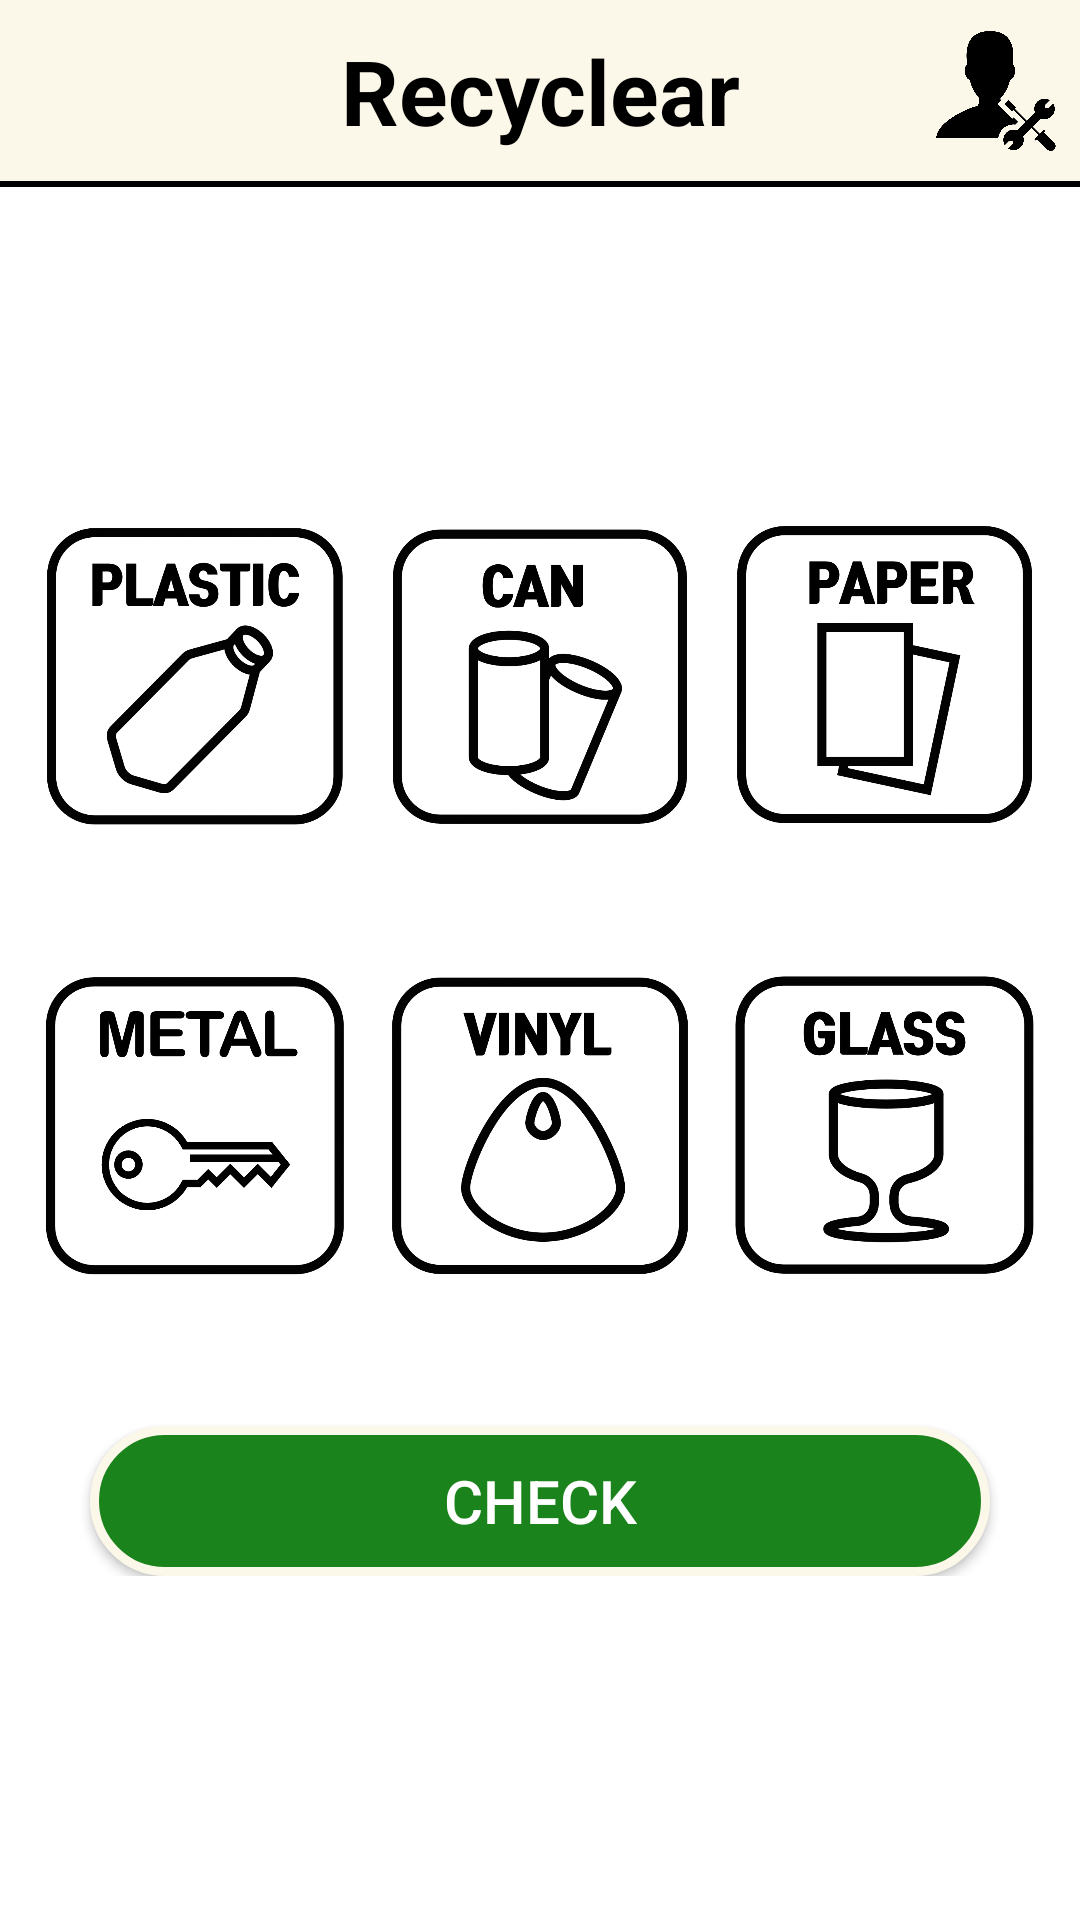

Reconstruct the res/layout file that produces this screen, plus the resources it refers to.
<!-- AndroidManifest.xml: application theme Theme.Recyclear -->
<!-- res/layout/activity_main.xml -->
<?xml version="1.0" encoding="utf-8"?>
<androidx.constraintlayout.widget.ConstraintLayout
    xmlns:android="http://schemas.android.com/apk/res/android"
    xmlns:app="http://schemas.android.com/apk/res-auto"
    xmlns:tools="http://schemas.android.com/tools"
    android:layout_width="match_parent"
    android:layout_height="match_parent"
    tools:context=".main.MainActivity"
    android:background="@color/white">

    <TextView
        android:id="@+id/textview_main_title"
        android:layout_width="match_parent"
        android:layout_height="wrap_content"
        android:background="@color/yellow_back"
        android:gravity="center"
        android:paddingVertical="10dp"
        android:text="Recyclear"
        android:textColor="@color/black"
        android:textSize="30sp"
        android:textStyle="bold"
        app:layout_constraintLeft_toLeftOf="parent"
        app:layout_constraintRight_toRightOf="parent"
        app:layout_constraintTop_toTopOf="parent" />

    <View
        android:layout_width="match_parent"
        android:layout_height="2dp"
        android:background="@color/black"
        app:layout_constraintTop_toBottomOf="@+id/textview_main_title"
        tools:layout_editor_absoluteX="0dp" />

    <ImageView
        android:id="@+id/imageview_main_admin"
        android:layout_width="40dp"
        android:layout_height="40dp"
        android:layout_marginEnd="8dp"
        android:layout_marginRight="8dp"
        android:src="@drawable/icon_admin"
        app:layout_constraintBottom_toBottomOf="@+id/textview_main_title"
        app:layout_constraintEnd_toEndOf="@+id/textview_main_title"
        app:layout_constraintTop_toTopOf="parent" />

    <androidx.constraintlayout.widget.ConstraintLayout
        android:id="@+id/constraintlayout_main_buttons"
        android:layout_width="match_parent"
        android:layout_height="wrap_content"
        app:layout_constraintBottom_toBottomOf="parent"
        app:layout_constraintTop_toBottomOf="@+id/textview_main_title">

        <ImageButton
            android:id="@+id/button_main_pet"
            android:layout_width="100dp"
            android:layout_height="100dp"
            android:background="@drawable/icon_plastic"
            app:layout_constraintEnd_toStartOf="@+id/button_main_can"
            app:layout_constraintHorizontal_bias="0.5"
            app:layout_constraintStart_toStartOf="parent"
            app:layout_constraintTop_toTopOf="parent" />

        <ImageButton
            android:id="@+id/button_main_paper"
            android:layout_width="100dp"
            android:layout_height="100dp"
            android:background="@drawable/icon_paper"
            app:layout_constraintEnd_toEndOf="parent"
            app:layout_constraintHorizontal_bias="0.5"
            app:layout_constraintStart_toEndOf="@+id/button_main_can"
            app:layout_constraintTop_toTopOf="@+id/button_main_can" />

        <ImageButton
            android:id="@+id/button_main_can"
            android:layout_width="100dp"
            android:layout_height="100dp"
            android:background="@drawable/icon_can"
            app:layout_constraintEnd_toStartOf="@+id/button_main_paper"
            app:layout_constraintHorizontal_bias="0.5"
            app:layout_constraintStart_toEndOf="@+id/button_main_pet"
            app:layout_constraintTop_toTopOf="@+id/button_main_pet" />

        <ImageButton
            android:id="@+id/button_main_metal"
            android:layout_width="100dp"
            android:layout_height="100dp"
            android:layout_marginTop="50dp"
            android:background="@drawable/icon_metal"
            app:layout_constraintEnd_toStartOf="@+id/button_main_vinyl"
            app:layout_constraintHorizontal_bias="0.5"
            app:layout_constraintStart_toStartOf="parent"
            app:layout_constraintTop_toBottomOf="@+id/button_main_pet" />

        <ImageButton
            android:id="@+id/button_main_vinyl"
            android:layout_width="100dp"
            android:layout_height="100dp"
            android:background="@drawable/icon_vinyl"
            app:layout_constraintEnd_toStartOf="@+id/button_main_glass"
            app:layout_constraintHorizontal_bias="0.5"
            app:layout_constraintStart_toEndOf="@+id/button_main_metal"
            app:layout_constraintTop_toTopOf="@+id/button_main_metal" />

        <ImageButton
            android:id="@+id/button_main_glass"
            android:layout_width="100dp"
            android:layout_height="100dp"
            android:background="@drawable/icon_glass"
            app:layout_constraintEnd_toEndOf="parent"
            app:layout_constraintHorizontal_bias="0.5"
            app:layout_constraintStart_toEndOf="@+id/button_main_vinyl"
            app:layout_constraintTop_toTopOf="@+id/button_main_metal" />

        <androidx.appcompat.widget.AppCompatButton
            android:id="@+id/button_main_check"
            android:layout_width="300dp"
            android:layout_height="50dp"
            android:text="CHECK"
            android:textColor="@color/white"
            android:textSize="20sp"
            android:layout_marginStart="50dp"
            android:layout_marginLeft="50dp"
            android:layout_marginTop="50dp"
            android:layout_marginEnd="50dp"
            android:layout_marginRight="50dp"
            android:background="@drawable/btn_radius_check"
            app:layout_constraintEnd_toEndOf="parent"
            app:layout_constraintStart_toStartOf="parent"
            app:layout_constraintTop_toBottomOf="@+id/button_main_vinyl" />

    </androidx.constraintlayout.widget.ConstraintLayout>
</androidx.constraintlayout.widget.ConstraintLayout>
<!-- resources referenced by this layout -->
<resources>
  <color name="black">#FF000000</color>
  <color name="white">#FFFFFFFF</color>
  <color name="yellow_back">#FBF7E9</color>
  <!-- drawable btn_radius_check (drawable) -->
  <?xml version="1.0" encoding="utf-8"?>
  <shape xmlns:android="http://schemas.android.com/apk/res/android"
      android:shape="rectangle">
      <solid android:color="@color/green_title"/>
      <stroke android:color="@color/yellow_back"
          android:width="3dp"/>
      <corners
          android:radius="24sp"/>
  </shape>
  <!-- drawable icon_admin: jpg bitmap (drawable, 40091 bytes) -->
  <!-- drawable icon_can: png bitmap (drawable-v24, 245930 bytes) -->
  <!-- drawable icon_glass: png bitmap (drawable, 234217 bytes) -->
  <!-- drawable icon_metal: png bitmap (drawable, 551558 bytes) -->
  <!-- drawable icon_paper: png bitmap (drawable-v24, 237001 bytes) -->
  <!-- drawable icon_plastic: png bitmap (drawable, 243600 bytes) -->
  <!-- drawable icon_vinyl: png bitmap (drawable, 242360 bytes) -->
  <style name="Theme.Recyclear" parent="Theme.AppCompat.Light.NoActionBar">
          
          <item name="colorPrimary">@color/purple_500</item>
          <item name="colorPrimaryVariant">#00FFFFFF</item>
          <item name="colorOnPrimary">@color/white</item>
          
          <item name="colorSecondary">@color/teal_200</item>
          <item name="colorSecondaryVariant">@color/teal_700</item>
          <item name="colorOnSecondary">@color/black</item>
          
          <item name="android:statusBarColor" tools:targetApi="l">?attr/colorPrimaryVariant</item>
          
      </style>
  <color name="green_title">#1B831B</color>
  <color name="purple_500">#FF6200EE</color>
  <color name="teal_200">#FF03DAC5</color>
  <color name="teal_700">#FF018786</color>
</resources>
